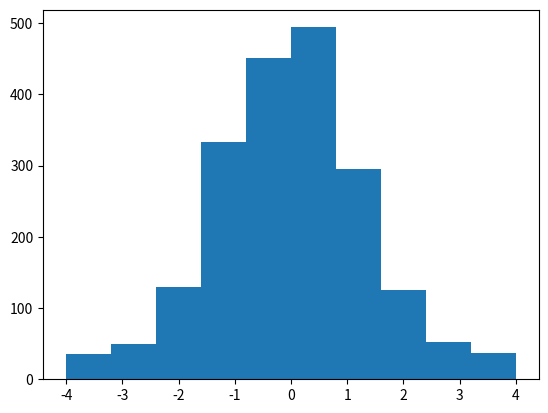

The matplotlib source for this figure:
import numpy as np
import matplotlib.pyplot as plt


def ddm_sim(v = 0, a = 1, w = 0.5, n_samples = 2000, max_t = 4, dt = 0.01):
    data = np.zeros((n_samples, 2))
    
    for i in range(n_samples):
        y = -a +  (2 * w * a)
        t = 0
        while(y > -a and y < a and t < max_t):
            y += v*dt + np.sqrt(dt)*np.random.normal()
            t += dt
        data[i, :] = [np.sign(y), t]
        #print('sample generated :)')
    
    return data


    
if __name__ == "__main__":
    print('starting script')
    data = ddm_sim() 
    plt.hist(data[:, 0] * data[:, 1])
    plt.show()
    print('finished')

